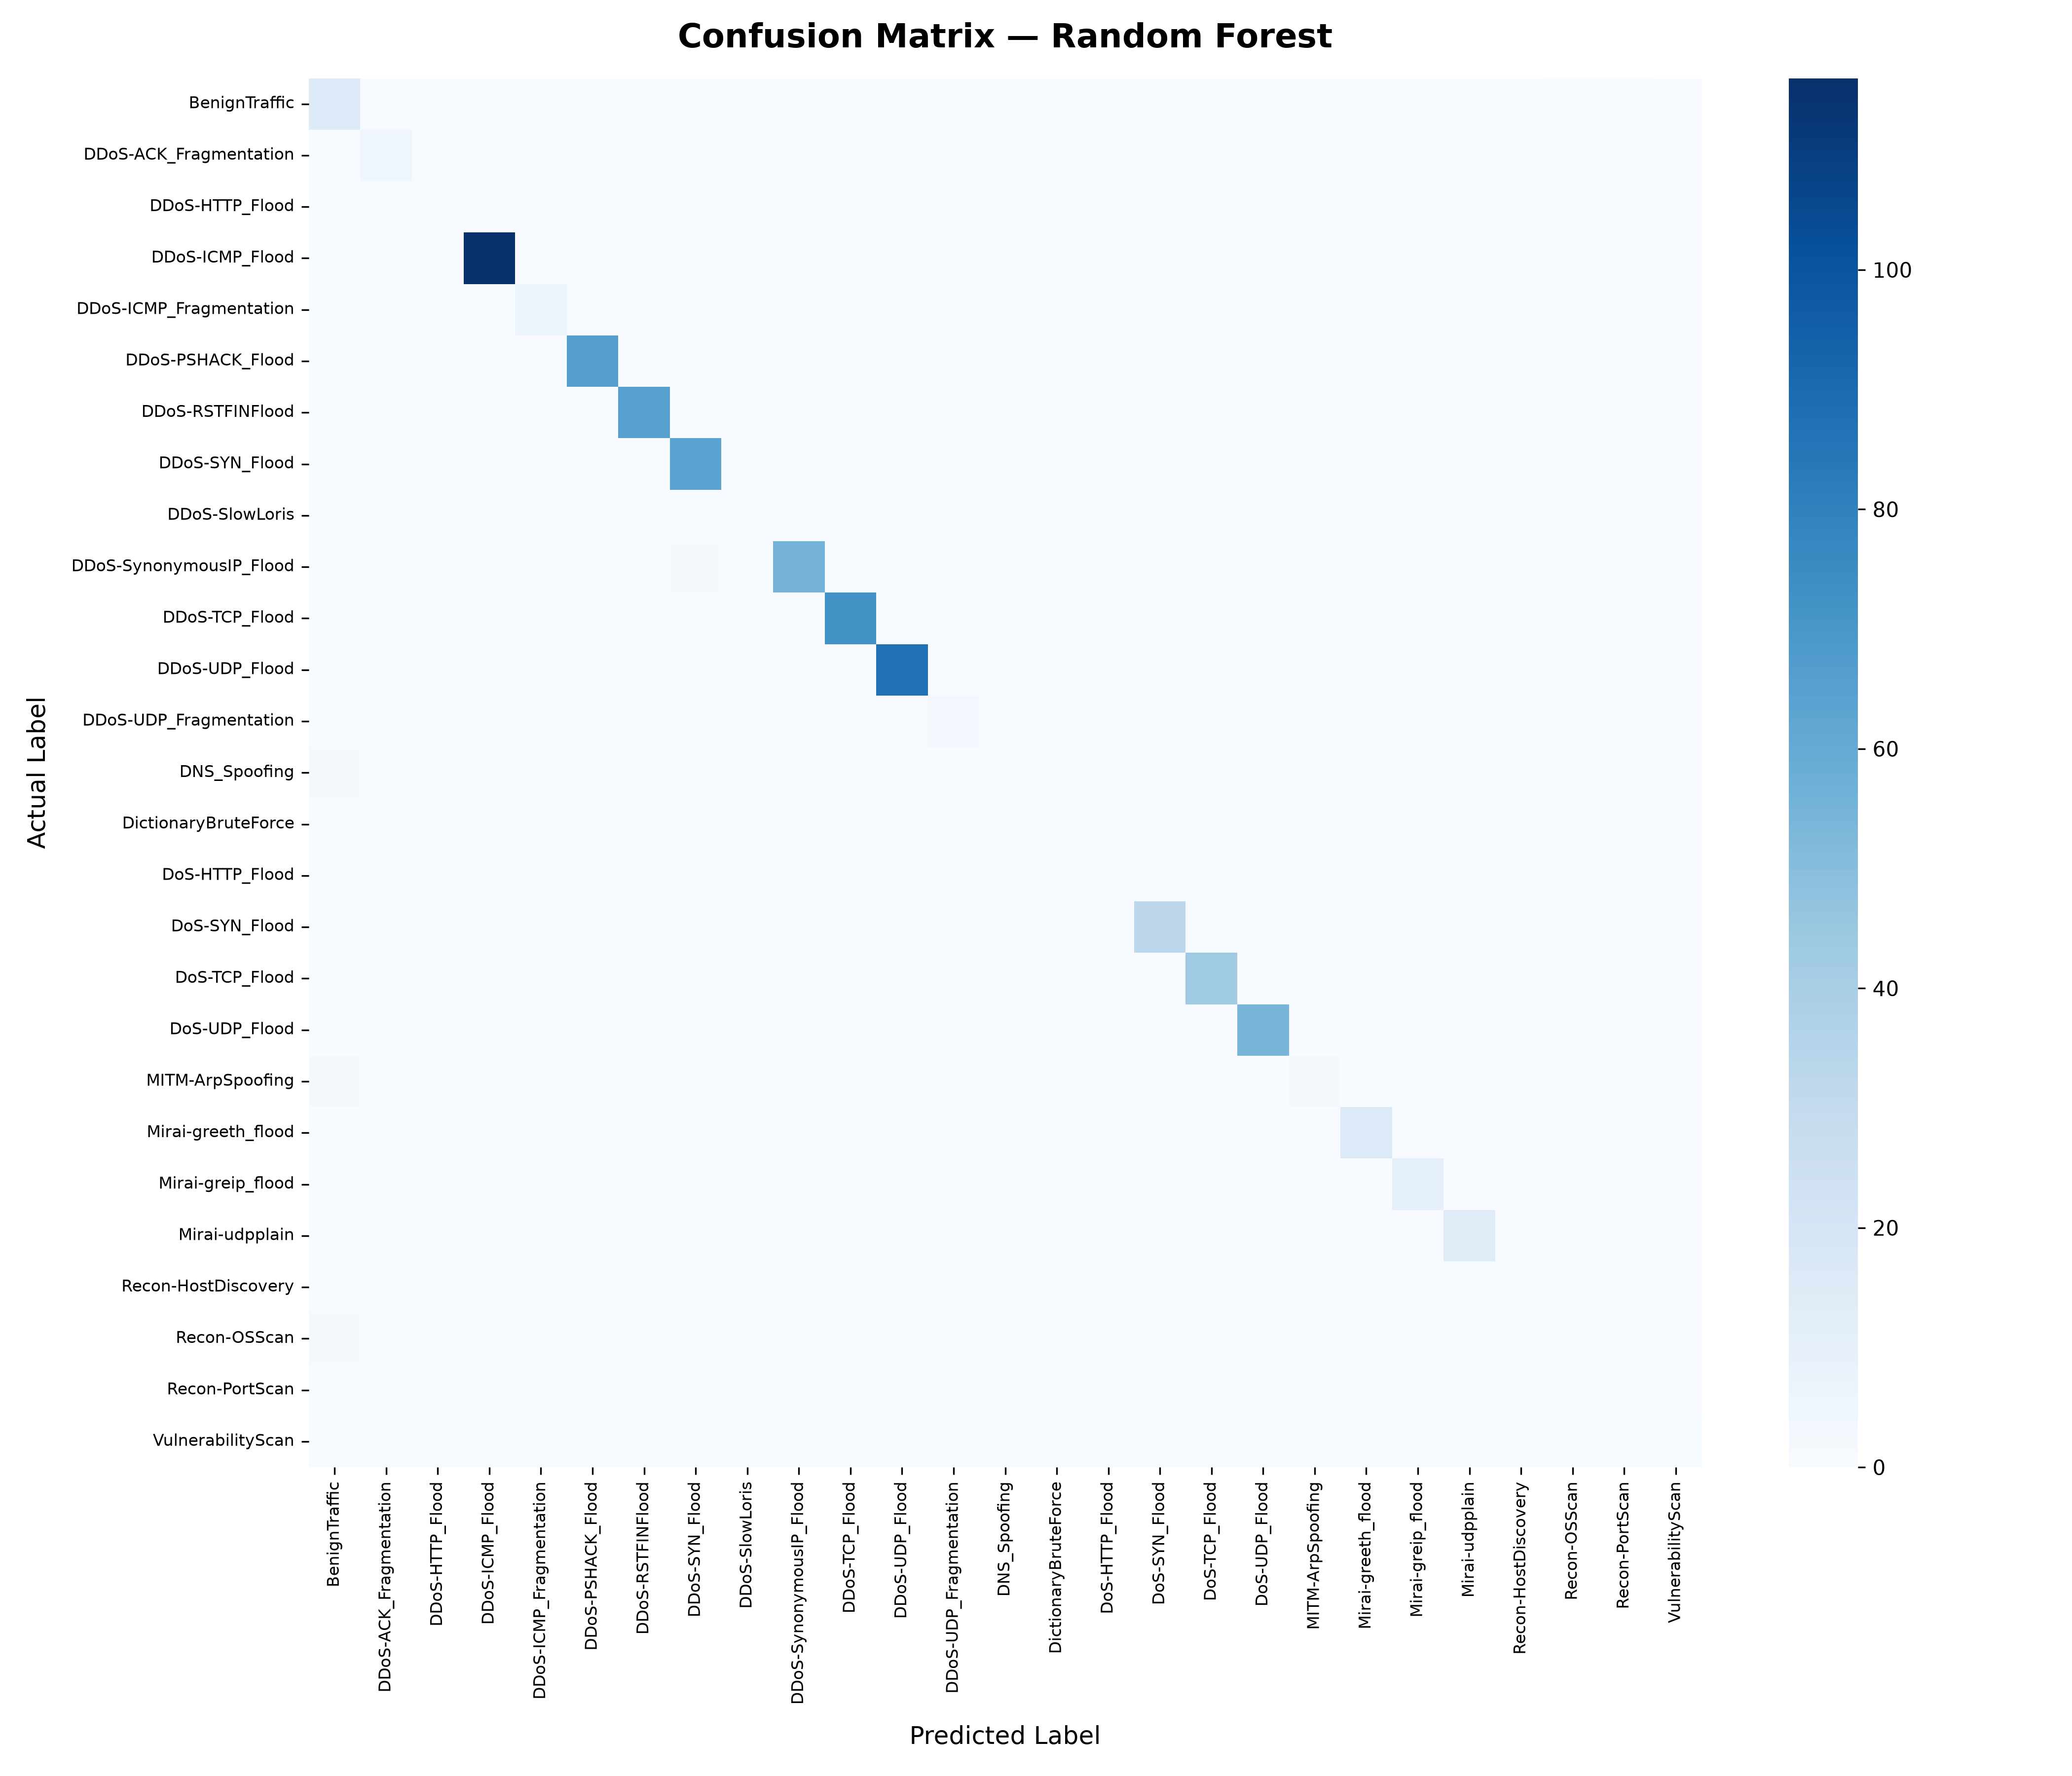

The data file committed next to this chart (first rows):
, BenignTraffic, DDoS-ACK_Fragmentation, DDoS-HTTP_Flood, DDoS-ICMP_Flood, DDoS-ICMP_Fragmentation, DDoS-PSHACK_Flood, DDoS-RSTFINFlood, DDoS-SYN_Flood, DDoS-SlowLoris, DDoS-SynonymousIP_Flood, DDoS-TCP_Flood, DDoS-UDP_Flood, DDoS-UDP_Fragmentation, DNS_Spoofing, DictionaryBruteForce, DoS-HTTP_Flood, DoS-SYN_Flood, DoS-TCP_Flood, DoS-UDP_Flood, MITM-ArpSpoofing, Mirai-greeth_flood, Mirai-greip_flood, Mirai-udpplain
BenignTraffic, 15, 0, 0, 0, 0, 0, 0, 0, 0, 0, 0, 0, 0, 0, 0, 0, 0, 0, 0, 0, 0, 0, 0
DDoS-ACK_Fragmentation, 0, 5, 0, 0, 0, 0, 0, 0, 0, 0, 0, 0, 0, 0, 0, 0, 0, 0, 0, 0, 0, 0, 0
DDoS-HTTP_Flood, 0, 0, 0, 0, 0, 0, 0, 0, 0, 0, 0, 0, 0, 0, 0, 0, 0, 0, 0, 0, 0, 0, 0
DDoS-ICMP_Flood, 0, 0, 0, 116, 0, 0, 0, 0, 0, 0, 0, 0, 0, 0, 0, 0, 0, 0, 0, 0, 0, 0, 0
DDoS-ICMP_Fragmentation, 0, 0, 0, 0, 7, 0, 0, 0, 0, 0, 0, 0, 0, 0, 0, 0, 0, 0, 0, 0, 0, 0, 0
DDoS-PSHACK_Flood, 0, 0, 0, 0, 0, 66, 0, 0, 0, 0, 0, 0, 0, 0, 0, 0, 0, 0, 0, 0, 0, 0, 0
DDoS-RSTFINFlood, 0, 0, 0, 0, 0, 0, 65, 0, 0, 0, 0, 0, 0, 0, 0, 0, 0, 0, 0, 0, 0, 0, 0
DDoS-SYN_Flood, 0, 0, 0, 0, 0, 0, 0, 64, 0, 0, 0, 0, 0, 0, 0, 0, 1, 0, 0, 0, 0, 0, 0
DDoS-SlowLoris, 0, 0, 0, 0, 0, 0, 0, 0, 0, 0, 0, 0, 0, 0, 0, 0, 0, 0, 0, 0, 0, 0, 0
DDoS-SynonymousIP_Flood, 1, 0, 0, 0, 0, 0, 0, 2, 0, 55, 0, 0, 0, 0, 0, 0, 0, 0, 0, 0, 0, 0, 0
DDoS-TCP_Flood, 0, 0, 0, 0, 0, 0, 0, 0, 0, 0, 72, 0, 0, 0, 0, 0, 0, 0, 0, 0, 0, 0, 0
DDoS-UDP_Flood, 0, 0, 0, 0, 0, 0, 0, 0, 0, 0, 0, 87, 0, 0, 0, 0, 0, 0, 0, 0, 0, 0, 0
DDoS-UDP_Fragmentation, 0, 0, 0, 0, 0, 0, 0, 0, 0, 0, 0, 0, 4, 0, 0, 0, 0, 0, 0, 0, 0, 0, 0
DNS_Spoofing, 2, 0, 0, 0, 0, 0, 0, 0, 0, 0, 0, 0, 0, 1, 0, 0, 0, 0, 0, 0, 0, 0, 0
DictionaryBruteForce, 0, 0, 0, 0, 0, 0, 0, 0, 0, 0, 0, 0, 0, 0, 0, 0, 0, 0, 0, 0, 0, 0, 0
DoS-HTTP_Flood, 0, 0, 0, 0, 0, 0, 0, 0, 0, 0, 0, 0, 0, 0, 0, 1, 0, 0, 0, 0, 0, 0, 0
DoS-SYN_Flood, 0, 0, 0, 0, 0, 0, 0, 0, 0, 0, 0, 0, 0, 0, 0, 0, 33, 0, 0, 0, 0, 0, 0
DoS-TCP_Flood, 0, 0, 0, 0, 0, 0, 0, 0, 0, 0, 0, 0, 0, 0, 0, 0, 0, 43, 0, 0, 0, 0, 0
DoS-UDP_Flood, 0, 0, 0, 0, 0, 0, 0, 0, 0, 0, 0, 0, 0, 0, 0, 0, 0, 0, 54, 0, 0, 0, 0
MITM-ArpSpoofing, 2, 0, 0, 0, 0, 0, 0, 0, 0, 0, 0, 0, 0, 1, 0, 0, 0, 0, 0, 2, 0, 0, 0
Mirai-greeth_flood, 0, 0, 0, 0, 0, 0, 0, 0, 0, 0, 0, 0, 0, 0, 0, 0, 0, 0, 0, 0, 16, 0, 0
Mirai-greip_flood, 1, 0, 0, 0, 0, 0, 0, 0, 0, 0, 0, 0, 0, 0, 0, 0, 0, 0, 0, 0, 0, 11, 0
Mirai-udpplain, 0, 0, 0, 0, 0, 0, 0, 0, 0, 0, 0, 0, 0, 0, 0, 0, 0, 0, 0, 0, 0, 0, 14
Recon-HostDiscovery, 1, 0, 0, 0, 0, 0, 0, 0, 0, 0, 0, 0, 0, 0, 0, 0, 0, 0, 0, 0, 0, 0, 0
Recon-OSScan, 2, 0, 0, 0, 0, 0, 0, 0, 0, 0, 0, 0, 0, 0, 0, 0, 0, 0, 0, 0, 0, 0, 0
Recon-PortScan, 1, 0, 0, 0, 0, 0, 0, 0, 0, 0, 0, 0, 0, 0, 0, 0, 0, 0, 0, 0, 0, 0, 0
VulnerabilityScan, 0, 0, 0, 0, 0, 0, 0, 0, 0, 0, 0, 0, 0, 0, 0, 0, 0, 0, 0, 0, 0, 0, 0
